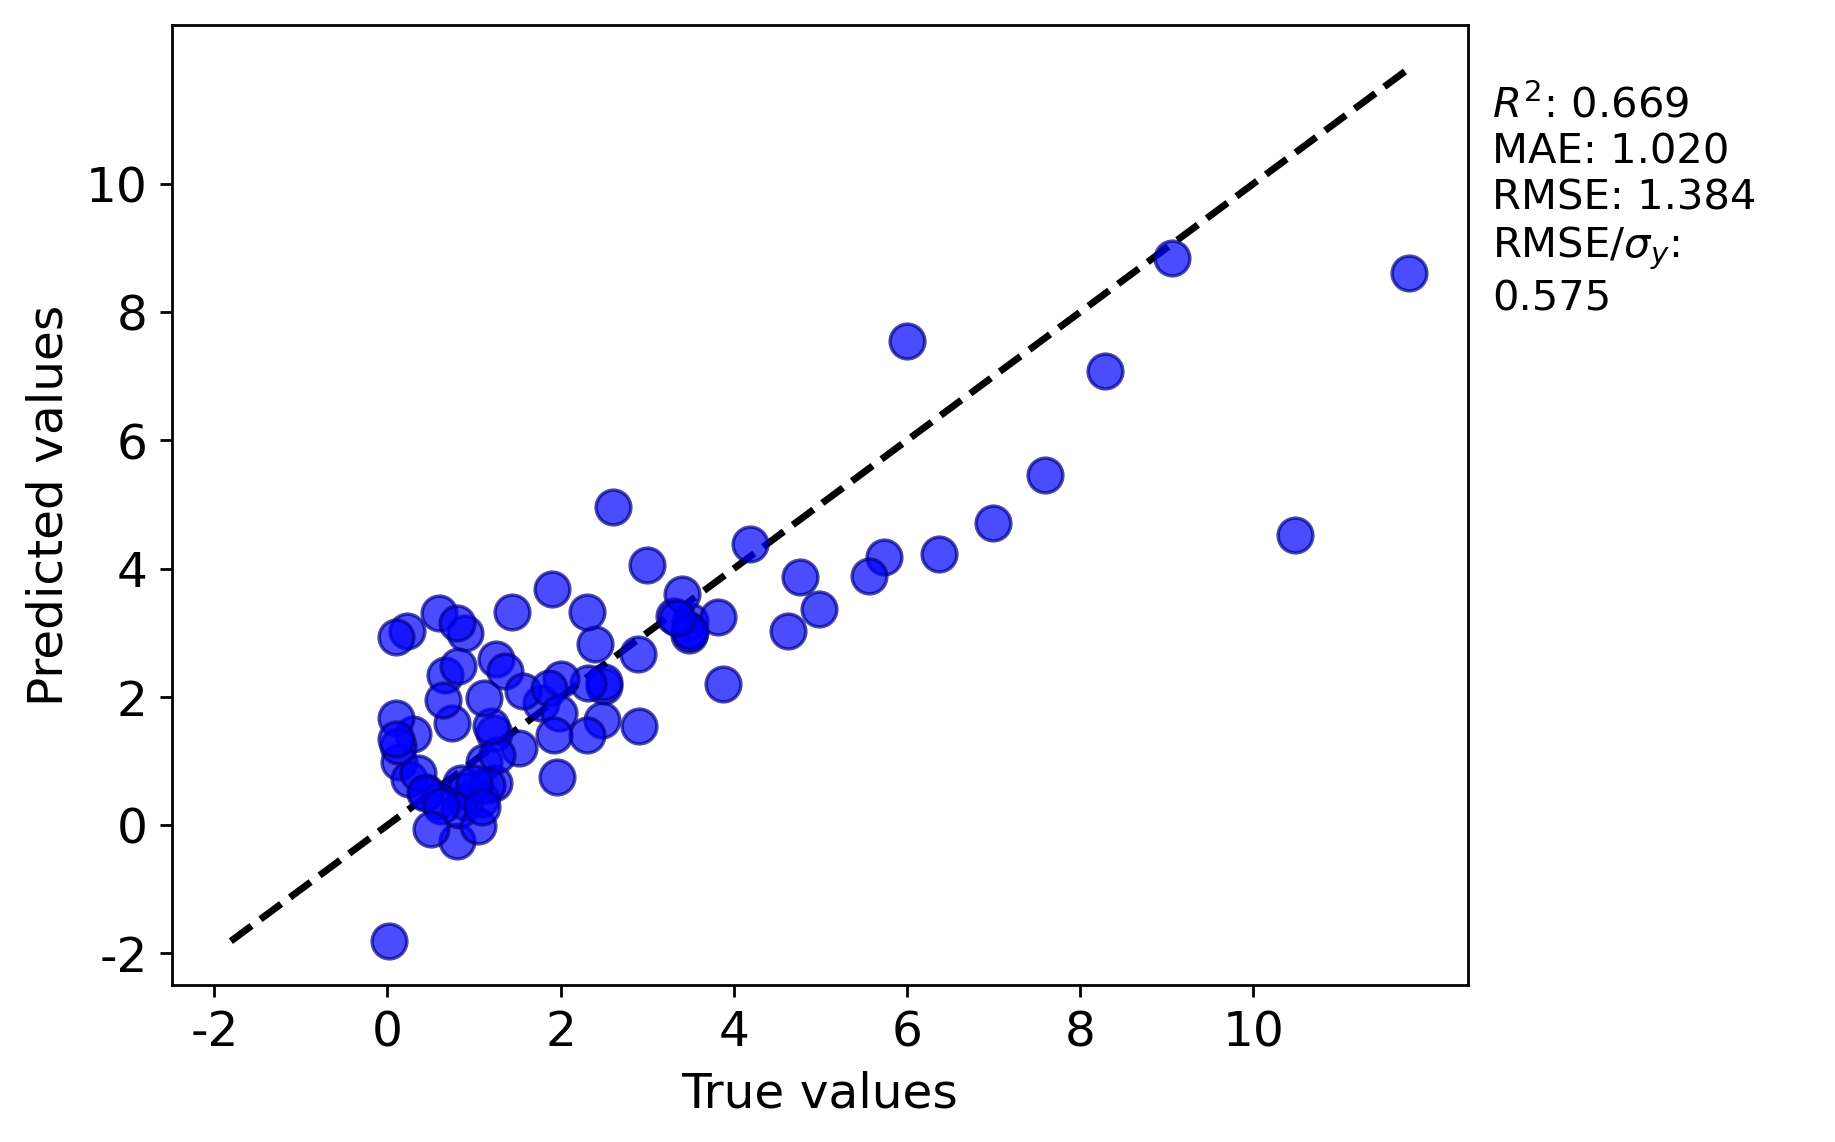

The data file committed next to this chart (first rows):
y true, y pred
3.485, 2.965
4.19, 4.39
0.85, 0.6563
2.5, 2.168
5.74, 4.175
2.6, 4.966
1.77, 1.905
7.0, 4.716
9.06, 8.851
10.48, 4.528
2.89, 2.67
0.67, 2.34
0.015, -1.809
0.9, 2.994
6.0, 7.545
0.45, 0.5131
1.517, 1.196
0.13, 0.9908
1.12, 0.9776
0.25, 0.7121
0.23, 3.026
0.35, 0.8141
6.37, 4.235
3.5, 3.184
0.6, 3.305
1.23, 0.657
1.08, 0.4074
2.91, 1.554
0.9, 0.356
0.9, 0.5314
1.25, 2.594
1.959, 0.7473
0.6, 0.3756
2.5, 2.236
1.225, 1.443
1.36, 2.405
5.56, 3.891
0.8, -0.2498
0.3, 1.414
1.269, 1.089
2.4, 2.825
1.565, 2.092
1.2, 1.548
7.6, 5.463
1.9, 3.679
0.43, 0.4981
11.8, 8.61
1.435, 3.33
0.1, 1.679
0.82, 2.489
0.83, 0.2301
3.48, 3.037
1.04, -0.01871
0.12, 1.231
2.32, 2.222
0.75, 1.596
1.154, 0.6211
8.29, 7.084
2.3, 3.329
1.0, 0.6502
... 24 more rows
